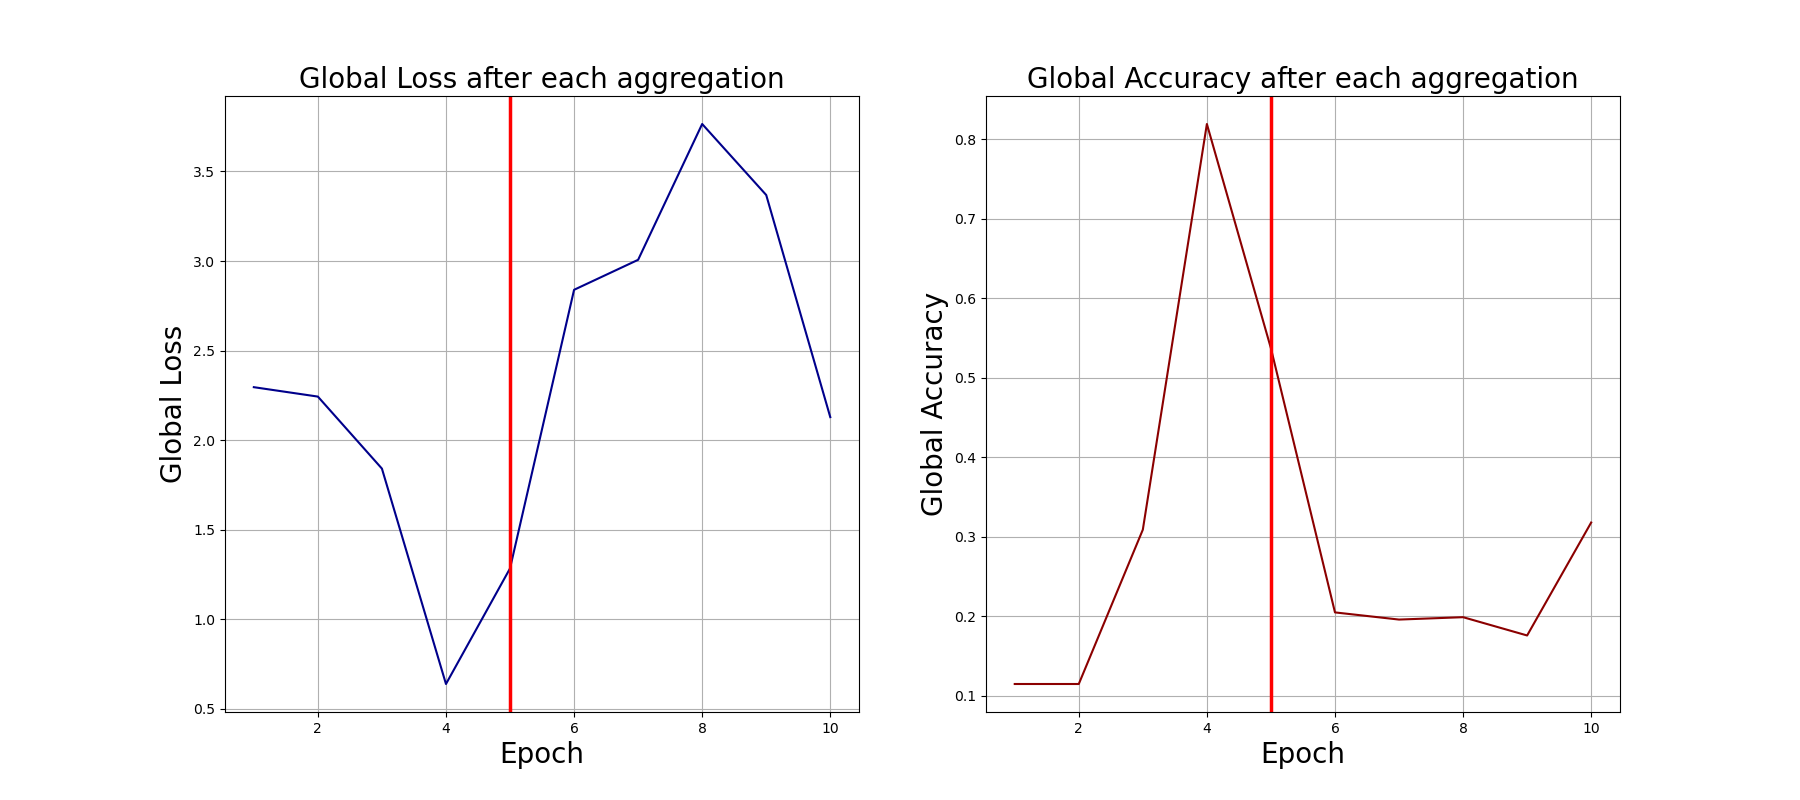

Data behind this chart, as committed beside it:
0, 2.295534610748291, 0.115
1, 2.243, 0.115
2, 1.841, 0.309
3, 0.6382, 0.819
4, 1.284, 0.537
5, 2.839, 0.205
6, 3.007, 0.196
7, 3.765, 0.199
8, 3.369, 0.176
9, 2.128, 0.318
